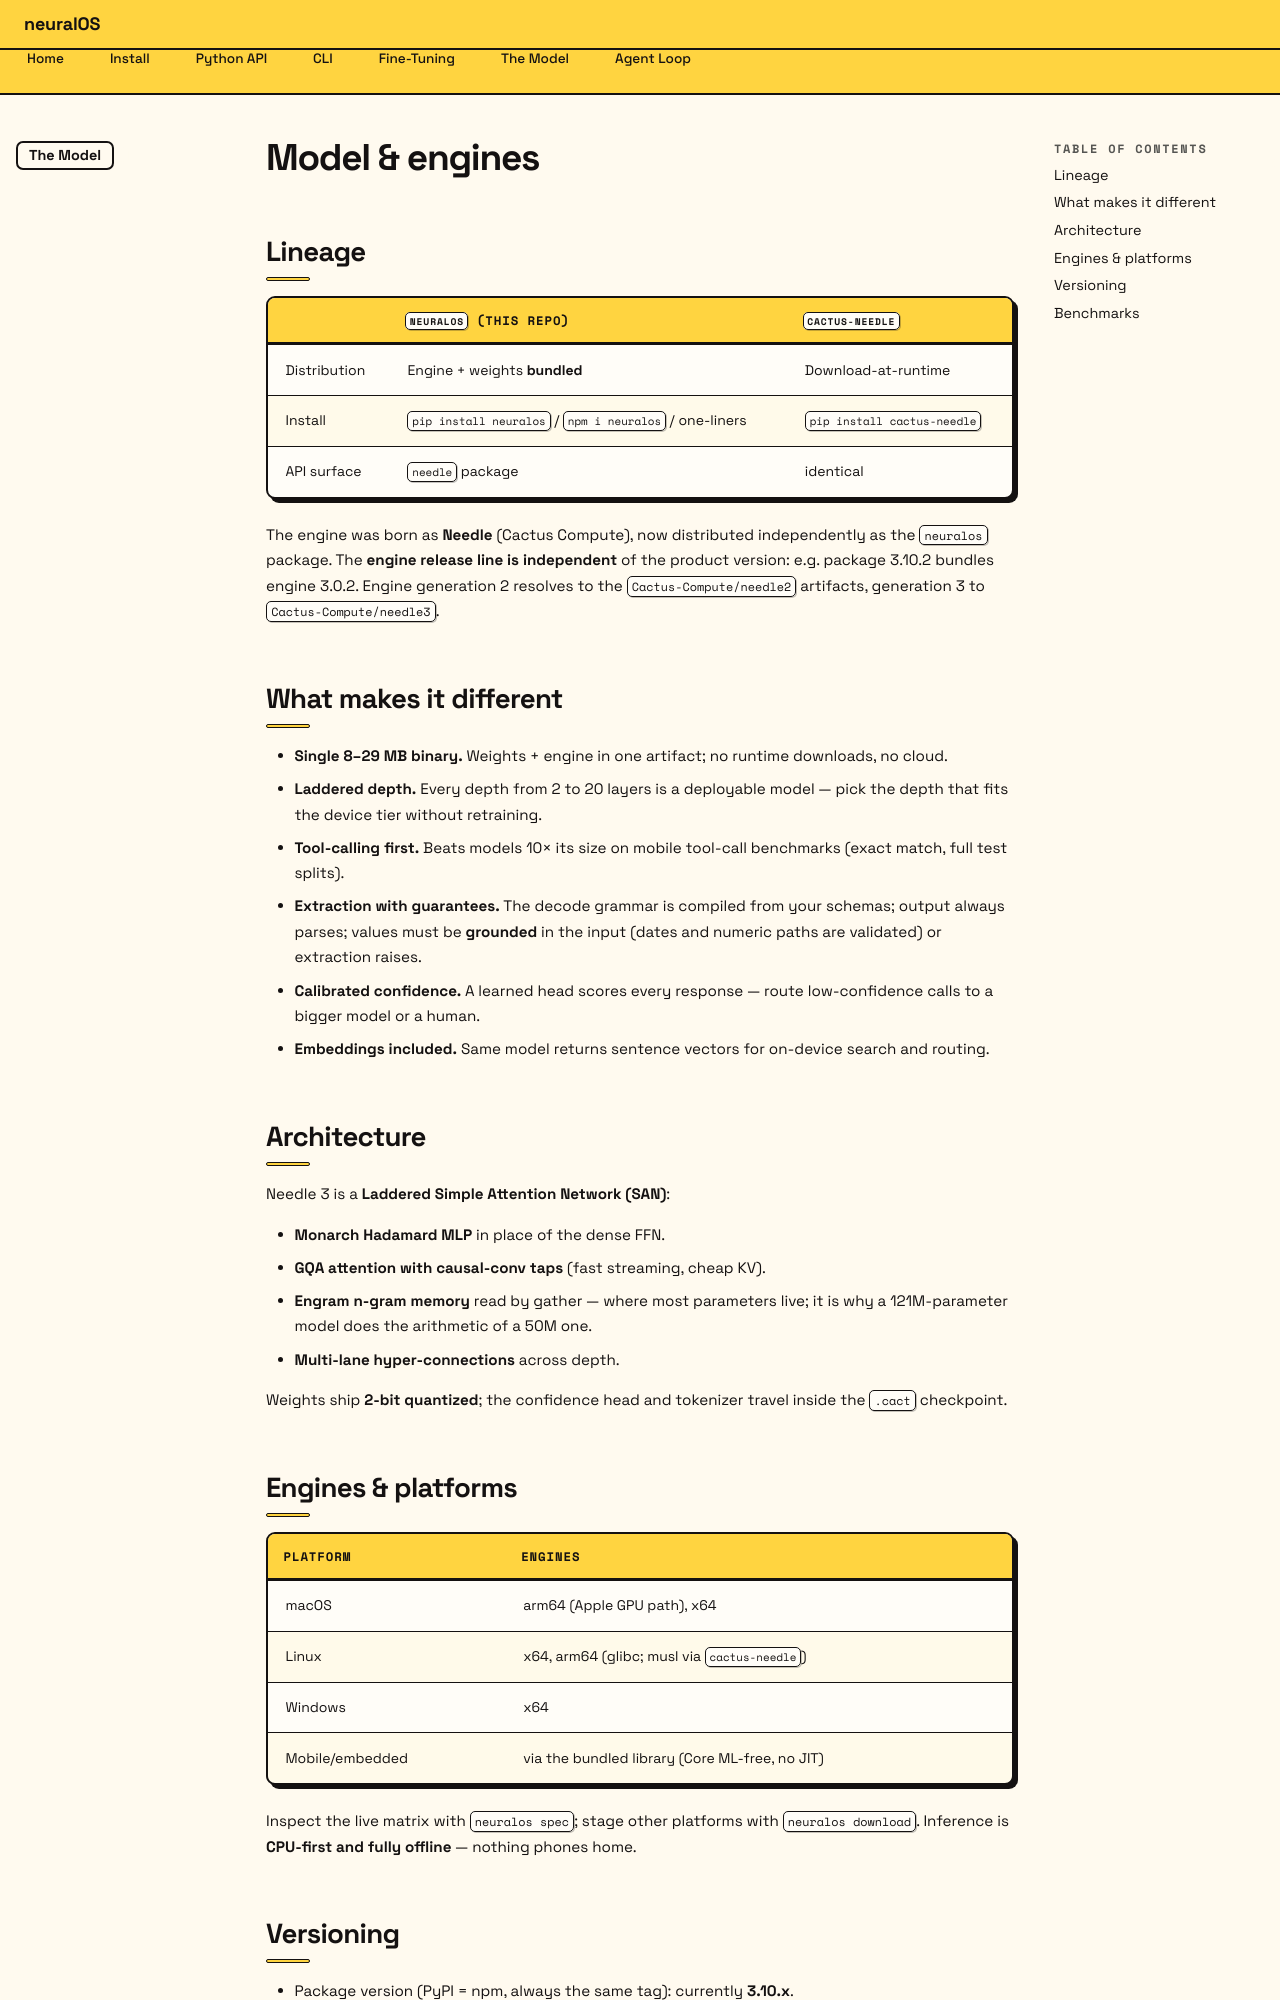

repository: DrOlu/neuralOS · page: model/index.html · generator: mkdocs

# Model & engines

## Lineage

| | `neuralos` (this repo) | `cactus-needle` |
|---|---|---|
| Distribution | Engine + weights **bundled** | Download-at-runtime |
| Install | `pip install neuralos` / `npm i neuralos` / one-liners | `pip install cactus-needle` |
| API surface | `needle` package | identical |

The engine was born as **Needle** (Cactus Compute), now distributed independently as the `neuralos` package. The **engine release line is independent** of the product version: e.g. package 3.10.2 bundles engine 3.0.2. Engine generation 2 resolves to the `Cactus-Compute/needle2` artifacts, generation 3 to `Cactus-Compute/needle3`.

## What makes it different

- **Single 8–29 MB binary.** Weights + engine in one artifact; no runtime downloads, no cloud.
- **Laddered depth.** Every depth from 2 to 20 layers is a deployable model — pick the depth that fits the device tier without retraining.
- **Tool-calling first.** Beats models 10× its size on mobile tool-call benchmarks (exact match, full test splits).
- **Extraction with guarantees.** The decode grammar is compiled from your schemas; output always parses; values must be **grounded** in the input (dates and numeric paths are validated) or extraction raises.
- **Calibrated confidence.** A learned head scores every response — route low-confidence calls to a bigger model or a human.
- **Embeddings included.** Same model returns sentence vectors for on-device search and routing.

## Architecture

Needle 3 is a **Laddered Simple Attention Network (SAN)**:

- **Monarch Hadamard MLP** in place of the dense FFN.
- **GQA attention with causal-conv taps** (fast streaming, cheap KV).
- **Engram n-gram memory** read by gather — where most parameters live; it is why a 121M-parameter model does the arithmetic of a 50M one.
- **Multi-lane hyper-connections** across depth.

Weights ship **2-bit quantized**; the confidence head and tokenizer travel inside the `.cact` checkpoint.

## Engines & platforms

| Platform | Engines |
|---|---|
| macOS | arm64 (Apple GPU path), x64 |
| Linux | x64, arm64 (glibc; musl via `cactus-needle`) |
| Windows | x64 |
| Mobile/embedded | via the bundled library (Core ML-free, no JIT) |

Inspect the live matrix with `neuralos spec`; stage other platforms with `neuralos download`. Inference is **CPU-first and fully offline** — nothing phones home.
